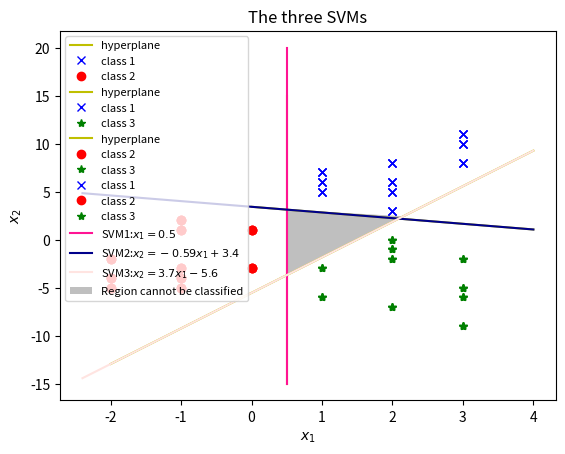

Source code (Python):
import random
import numpy as np
import matplotlib.pyplot as plt

class1=[]
class2=[]
class3=[]

xl = [[-2, 3]] 
yl = [[-(0.29*(-2)-1)/0.59, -(0.29*(3)-1)/0.59]]

for i in range(len(xl)):
    line1,=plt.plot([0.5, 0.5], [-15, 15], color='y')
   

class1 = [[1, 7],[2, 5],[2, 3],[1, 5],[3, 11],[1, 6],[3, 10],[3, 8],[2, 8],[2, 6]]
class2=[[-1, -5],[-1, 1],[0, 1],[0,-3],[-1, 2],[-2, -2],[-1, -3],[-2, -5],[-1, -4],[-2, -4]]
class3= [[3, -9],[2, -7],[2, -1],[1, -3],[3, -6],[1, -6],[3, -5],[2, -2],[3, -2],[2, 0]]
for n in class1:
    dot1, =plt.plot(n[0],n[1],'bx')
for n in class2:
    dot2, =plt.plot(n[0],n[1],'ro')
# for n in class3:
#     dot3, =plt.plot(n[0],n[1],'g*')

dot1.set_label('class 1')
dot2.set_label('class 2')
line1.set_label('hyperplane')
plt.xlabel('x1')
plt.ylabel('x2')
#dot3.set_label('class 3')
plt.legend(loc='upper left')
plt.title("The 1-against-2 classifier $x_1=0.5$")
plt.show()


w1=0.26
w2=0.44
w0=-1.5
xl = [-0, 4] 
yl = [(-w1*xl[0]-w0)/w2,(-w1*xl[1]-w0)/w2]

line1,=plt.plot(xl, yl, color='y')
for n in class1:
    dot1, =plt.plot(n[0],n[1],'bx')
for n in class3:
    dot3, =plt.plot(n[0],n[1],'g*')
dot1.set_label('class 1')
dot2.set_label('class 2')
line1.set_label('hyperplane')
plt.xlabel('x1')
plt.ylabel('x2')
dot3.set_label('class 3')
plt.legend(loc='upper left')
plt.title("The 1-against-3 classifier $x_2=-0.59x_1+3.4$")
plt.show()

w1=2
w2=0.54
w0=3
xl = [-2, 4] 
yl = [(w1*xl[0]-w0)/w2,(w1*xl[1]-w0)/w2]

line1,=plt.plot(xl, yl, color='y')
for n in class2:
    dot2, =plt.plot(n[0],n[1],'ro')
for n in class3:
    dot3, =plt.plot(n[0],n[1],'g*')
dot1.set_label('class 1')
dot2.set_label('class 2')
line1.set_label('hyperplane')
plt.xlabel('x1')
plt.ylabel('x2')
dot3.set_label('class 3')
plt.legend(loc='upper left')
plt.title("The 2-against-3 classifier $x_2=3.7x_1-5.6$")
plt.show()



for n in class1:
    dot1, =plt.plot(n[0],n[1],'bx')
for n in class2:
    dot2, =plt.plot(n[0],n[1],'ro')
for n in class3:
    dot3, =plt.plot(n[0],n[1],'g*')
line1,=plt.plot([0.5, 0.5], [-15, 20], color='deeppink')

w1=0.26
w2=0.44
w0=-1.5
xl = [-2.4, 4] 
yl = [(-w1*xl[0]-w0)/w2,(-w1*xl[1]-w0)/w2]

line2,=plt.plot(xl, yl, color='darkblue')
w1=2
w2=0.54
w0=3
xl = [-2.4, 4] 
yl = [(w1*xl[0]-w0)/w2,(w1*xl[1]-w0)/w2]

line3,=plt.plot(xl, yl, color='mistyrose')


font1 = {
'weight' : 'normal',
'size' : 8,
}
test,=plt.fill([0.5,0.5,2.17],[3.105,-3.75,2.418],facecolor='gray',alpha=0.5)
dot1.set_label('class 1')
dot2.set_label('class 2')
line1.set_label('SVM1:$x_1=0.5$')
line2.set_label('SVM2:$x_2=-0.59x_1+3.4$')
line3.set_label('SVM3:$x_2=3.7x_1-5.6$')
test.set_label('Region cannot be classified')

plt.xlabel('$x_1$')
plt.ylabel('$x_2$')
dot3.set_label('class 3')
plt.legend(loc='upper left',prop=font1)
plt.title("The three SVMs")
plt.show()